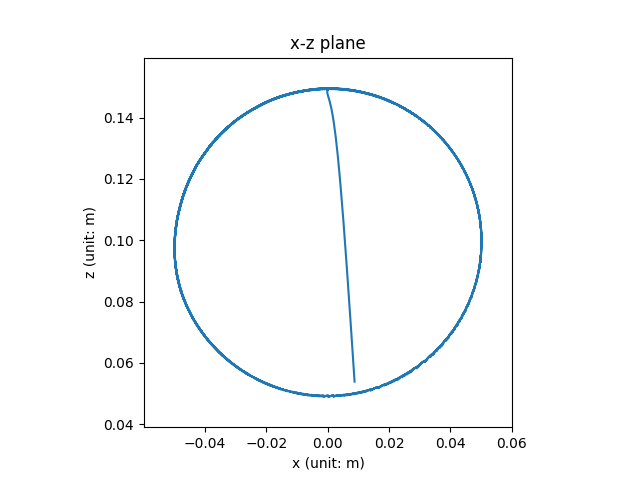

Values plotted in this chart, from the file beside it:
, x, y, z, j0, j1, j2, j3, j4, j5
0, 0.008728, 0.1053, 0.05389, 2.0490962801440652e-07, 1.948842015734718e-05, -6.923242613085934e-05, 3.018465238817793e-05, -8.329169537214389e-07, -6.934196320654644e-08
1, 0.007525, 0.1223, 0.07193, 0.009839, -0.05769, 0.1047, 0.0578, -0.003664, -2.3279203441233111e-07
2, 0.006272, 0.1348, 0.09011, 0.01823, -0.1011, 0.191, 0.1152, -0.007307, -4.4956312624845877e-07
3, 0.005115, 0.1435, 0.1059, 0.02519, -0.1289, 0.2581, 0.1674, -0.01062, -6.979168632940437e-07
4, 0.004115, 0.1496, 0.1183, 0.03085, -0.1431, 0.3084, 0.2123, -0.01347, -9.705641101369253e-07
5, 0.003275, 0.1542, 0.1273, 0.03537, -0.147, 0.3454, 0.25, -0.01587, -1.2660297615088674e-06
6, 0.002577, 0.158, 0.1337, 0.03894, -0.1439, 0.3729, 0.2817, -0.01788, -1.5841980794850622e-06
7, 0.002, 0.1613, 0.1381, 0.04172, -0.1365, 0.3935, 0.3085, -0.01959, -1.9247217254962176e-06
8, 0.001528, 0.1643, 0.141, 0.04384, -0.1265, 0.4095, 0.3315, -0.02105, -2.2867335349711486e-06
9, 0.001143, 0.167, 0.143, 0.04543, -0.1154, 0.4222, 0.3516, -0.02233, -2.668992388159932e-06
10, 0.0008327, 0.1695, 0.1444, 0.0466, -0.1039, 0.4327, 0.3693, -0.02346, -3.0700960180147475e-06
11, 0.0005848, 0.1718, 0.1453, 0.04742, -0.09239, 0.4415, 0.3851, -0.02447, -3.488644718306709e-06
12, 0.000389, 0.1739, 0.146, 0.04796, -0.08129, 0.4491, 0.3994, -0.02538, -3.923339665626064e-06
13, 0.0002362, 0.1758, 0.1465, 0.0483, -0.07074, 0.4559, 0.4123, -0.0262, -4.3730296709113335e-06
14, 0.0001184, 0.1776, 0.1468, 0.04847, -0.0608, 0.4619, 0.4241, -0.02695, -4.836724151699601e-06
15, 2.910035535403331e-05, 0.1793, 0.1471, 0.04852, -0.0515, 0.4674, 0.4348, -0.02764, -5.313586532261956e-06
16, -3.742030398600285e-05, 0.1808, 0.1473, 0.04848, -0.04284, 0.4723, 0.4447, -0.02827, -5.802917747787039e-06
17, -8.581011505496335e-05, 0.1822, 0.1475, 0.04837, -0.0348, 0.4769, 0.4538, -0.02886, -6.304135890671831e-06
18, -0.0001199, 0.1835, 0.1477, 0.04822, -0.02735, 0.4811, 0.4622, -0.02939, -6.816755508413351e-06
19, -0.0001429, 0.1847, 0.1478, 0.04803, -0.02044, 0.4851, 0.47, -0.02989, -7.340368425230974e-06
20, -0.0001573, 0.1858, 0.1479, 0.04782, -0.01404, 0.4887, 0.4772, -0.03035, -7.874626948029245e-06
21, -0.0001651, 0.1868, 0.148, 0.0476, -0.008116, 0.492, 0.4838, -0.03078, -8.419229719384177e-06
22, -0.000168, 0.1877, 0.1481, 0.04738, -0.002628, 0.4952, 0.49, -0.03117, -8.973910146276643e-06
23, -0.0001673, 0.1886, 0.1482, 0.04716, 0.002456, 0.4981, 0.4957, -0.03154, -9.538427163319306e-06
24, -0.0001639, 0.1894, 0.1483, 0.04694, 0.007169, 0.5008, 0.501, -0.03188, -1.0112558018235966e-05
25, -0.0001587, 0.1902, 0.1484, 0.04673, 0.01154, 0.5033, 0.5059, -0.0322, -1.0696092753804038e-05
26, -0.0001523, 0.1909, 0.1485, 0.04653, 0.01559, 0.5056, 0.5105, -0.03249, -1.12888300782684e-05
27, -0.0001451, 0.1915, 0.1486, 0.04633, 0.01935, 0.5078, 0.5147, -0.03276, -1.1890574349283345e-05
28, -0.0001374, 0.1921, 0.1486, 0.04615, 0.02285, 0.5098, 0.5187, -0.03302, -1.250113343509174e-05
29, -0.0001296, 0.1926, 0.1487, 0.04598, 0.02609, 0.5117, 0.5223, -0.03326, -1.3120317255380088e-05
30, -0.0001218, 0.1931, 0.1487, 0.04581, 0.02911, 0.5135, 0.5258, -0.03348, -1.3747936840123279e-05
31, -0.0001141, 0.1936, 0.1488, 0.04566, 0.03191, 0.5151, 0.529, -0.03369, -1.4383803776363992e-05
32, -0.0001067, 0.1941, 0.1489, 0.04552, 0.03452, 0.5166, 0.5319, -0.03388, -1.5027729939891366e-05
33, -9.95614448781653e-05, 0.1945, 0.1489, 0.04539, 0.03694, 0.518, 0.5347, -0.03406, -1.567952743127199e-05
34, -9.280168291907285e-05, 0.1949, 0.149, 0.04526, 0.0392, 0.5194, 0.5373, -0.03423, -1.633900865408201e-05
35, -8.64124118611755e-05, 0.1952, 0.149, 0.04515, 0.0413, 0.5206, 0.5397, -0.03439, -1.700598648799165e-05
36, -8.040166827966416e-05, 0.1955, 0.149, 0.04504, 0.04325, 0.5217, 0.5419, -0.03454, -1.768027452110457e-05
37, -7.476793098380643e-05, 0.1959, 0.1491, 0.04494, 0.04507, 0.5228, 0.544, -0.03468, -1.8361687315191438e-05
38, -6.950291406097788e-05, 0.1961, 0.1491, 0.04485, 0.04677, 0.5238, 0.546, -0.03481, -1.9050040684630058e-05
39, -6.45936973492061e-05, 0.1964, 0.1491, 0.04476, 0.04835, 0.5247, 0.5478, -0.03493, -1.9745151975376716e-05
40, -6.002433783378579e-05, 0.1967, 0.1492, 0.04468, 0.04983, 0.5256, 0.5495, -0.03504, -2.0446840334495627e-05
41, -5.5777076350693906e-05, 0.1969, 0.1492, 0.04461, 0.0512, 0.5264, 0.5511, -0.03515, -2.1154926963935153e-05
42, -5.183323037327801e-05, 0.1971, 0.1492, 0.04454, 0.05248, 0.5271, 0.5526, -0.03525, -2.1869235354598952e-05
43, -4.817384462075039e-05, 0.1973, 0.1493, 0.04447, 0.05367, 0.5278, 0.554, -0.03534, -2.2589591498488556e-05
44, -4.478015594745928e-05, 0.1975, 0.1493, 0.04441, 0.05479, 0.5284, 0.5553, -0.03543, -2.331582407795284e-05
45, -4.163391676376832e-05, 0.1977, 0.1493, 0.04436, 0.05583, 0.529, 0.5566, -0.03551, -2.404776463196624e-05
46, -3.871761152458332e-05, 0.1978, 0.1493, 0.0443, 0.05679, 0.5296, 0.5577, -0.03559, -2.4785247699980245e-05
47, -3.601459312210006e-05, 0.198, 0.1493, 0.04426, 0.0577, 0.5301, 0.5588, -0.03567, -2.5528110944300093e-05
48, -3.3509159939193976e-05, 0.1981, 0.1494, 0.04421, 0.05854, 0.5306, 0.5598, -0.03574, -2.6276195252200835e-05
49, -3.1186589536568755e-05, 0.1983, 0.1494, 0.04417, 0.05933, 0.531, 0.5607, -0.0358, -2.7029344819149076e-05
50, -2.9033141197475944e-05, 0.1984, 0.1494, 0.04413, 0.06006, 0.5314, 0.5616, -0.03586, -2.7787407214564484e-05
51, -2.7036036625687106e-05, 0.1985, 0.1494, 0.0441, 0.06075, 0.5318, 0.5624, -0.03592, -2.855023343157203e-05
52, -2.5183425814801624e-05, 0.1986, 0.1494, 0.04406, 0.06138, 0.5321, 0.5632, -0.03598, -2.931767792216667e-05
53, -2.3464343342115106e-05, 0.1987, 0.1494, 0.04403, 0.06198, 0.5325, 0.5639, -0.03603, -3.008959861916361e-05
54, -2.186865897916678e-05, 0.1988, 0.1494, 0.044, 0.06254, 0.5328, 0.5646, -0.03608, -3.086585694624106e-05
55, -2.0387025465769433e-05, 0.1989, 0.1494, 0.04397, 0.06306, 0.5331, 0.5653, -0.03612, -3.164631781729692e-05
56, -1.9010825496573736e-05, 0.199, 0.1495, 0.04395, 0.06354, 0.5333, 0.5659, -0.03617, -3.243084962626802e-05
57, -1.7732119363093532e-05, 0.1991, 0.1495, 0.04392, 0.06399, 0.5335, 0.5664, -0.03621, -3.321932422846901e-05
58, -1.6543594237795195e-05, 0.1991, 0.1495, 0.0439, 0.06441, 0.5338, 0.567, -0.03625, -3.4011616914427946e-05
59, -1.5438515745324483e-05, 0.1992, 0.1495, 0.04388, 0.06481, 0.534, 0.5675, -0.03629, -3.480760637711577e-05
... 7,192 more rows
